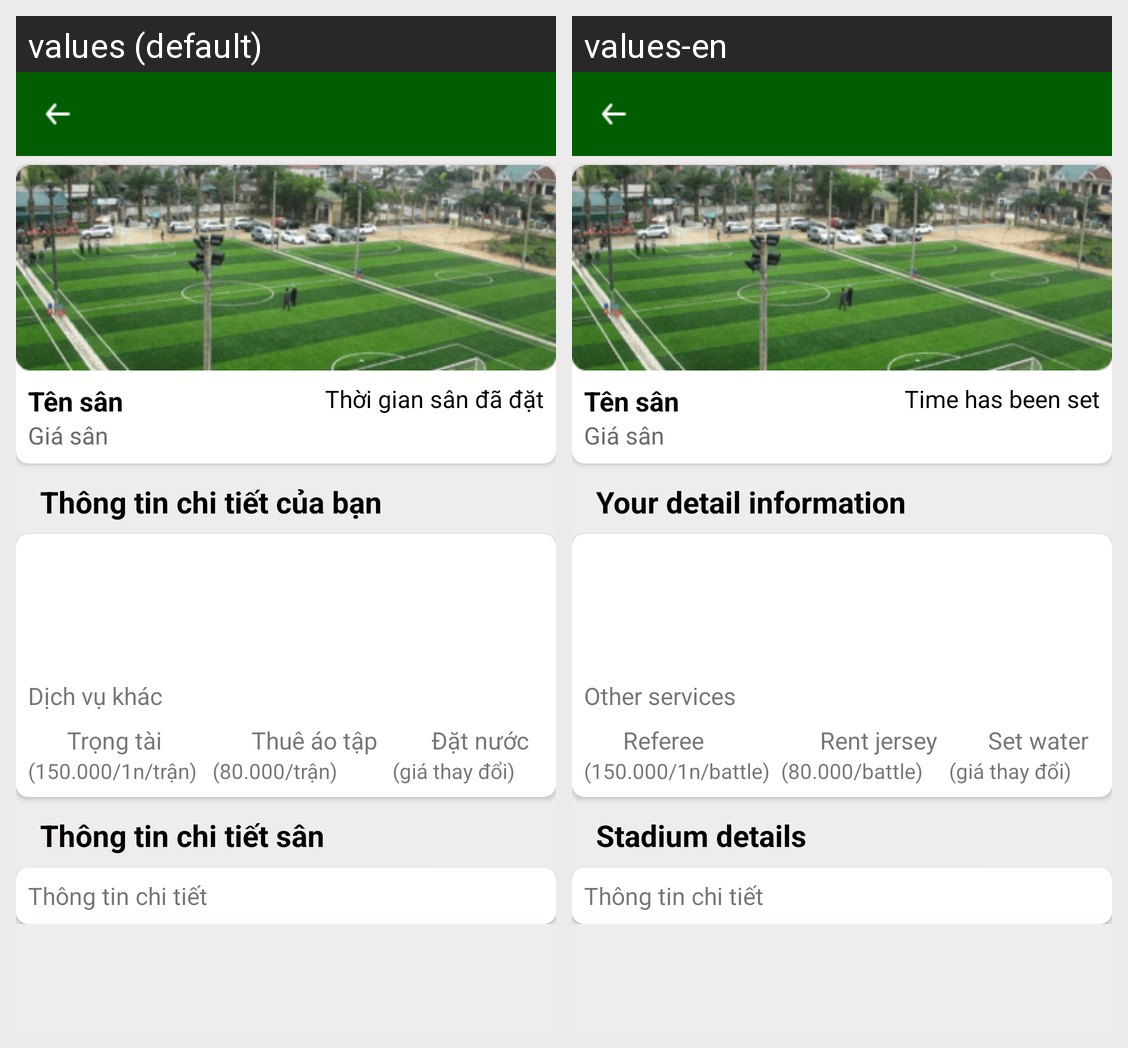

For this localized Android screen grid, give each drawn string resource with its value in every locale shown.
Android screen res/layout/activity_detaiils_pitch_save.xml rendered under 2 locales, left to right: values (default), values-en. Device: Nexus 5 (rendered at 1080×1920; each locale shown at half size, 540×960, under a caption strip naming it); theme Theme.BookingPitch_User.
Strings drawn on this screen, with the default value and each locale's value (text and hints the layout hard-codes, and strings that could not be matched under every locale, appear in the picture but are not listed):

thoi_gian_san_da_dat
  values: Thời gian sân đã đặt
  values-en: Time has been set

thong_tin_ct_cua_ban
  values: Thông tin chi tiết của bạn
  values-en: Your detail information

dich_vu_khac
  values: Dịch vụ khác
  values-en: Other services

trong_tai
  values: Trọng tài
  values-en: Referee

tien_trong_tai
  values: (150.000/1n/trận)
  values-en: (150.000/1n/battle)

thue_ao
  values: Thuê áo tập
  values-en: Rent jersey

tien_thue_ao
  values: (80.000/trận)
  values-en: (80.000/battle)

dat_nuoc
  values: Đặt nước
  values-en: Set water

thong_tin_chi_tiet
  values: Thông tin chi tiết sân
  values-en: Stadium details
